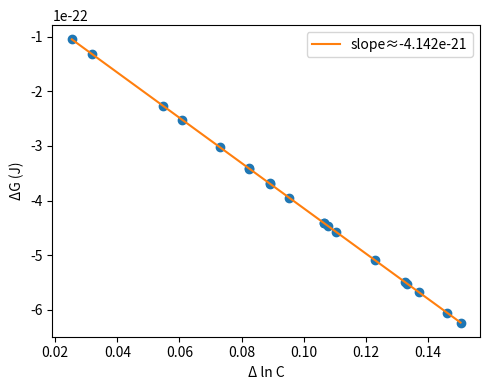

This figure's Python source:
import numpy as np
import matplotlib.pyplot as plt

def chemical_toy(kb=1.380649e-23, T=300.0):
    # synthetic equilibrium pairs: p -> q
    rng = np.random.default_rng(0)
    Hp = rng.normal(2.0, 0.2, 20)  # nats proxy
    Hq = Hp + rng.normal(-0.1, 0.05, 20)
    dlnC = -(Hq - Hp)  # k_* = 1 here (information proxy)
    dG = -kb*T * dlnC
    return dlnC, dG

def plot_dG_vs_dlnC(dlnC, dG, out='artifacts/566/dG_vs_dlnC.png'):
    import os
    os.makedirs('artifacts/566', exist_ok=True)
    plt.figure(figsize=(5,4))
    plt.scatter(dlnC, dG, c='#1f77b4')
    m = np.polyfit(dlnC, dG, 1)[0]
    x = np.linspace(min(dlnC), max(dlnC), 100)
    plt.plot(x, m*x, c='#ff7f0e', label=f'slope≈{m:.3e}')
    plt.xlabel('Δ ln C')
    plt.ylabel('ΔG (J)')
    plt.legend(); plt.tight_layout(); plt.savefig(out, dpi=160); plt.close()

if __name__ == '__main__':
    dlnC, dG = chemical_toy()
    plot_dG_vs_dlnC(dlnC, dG)
